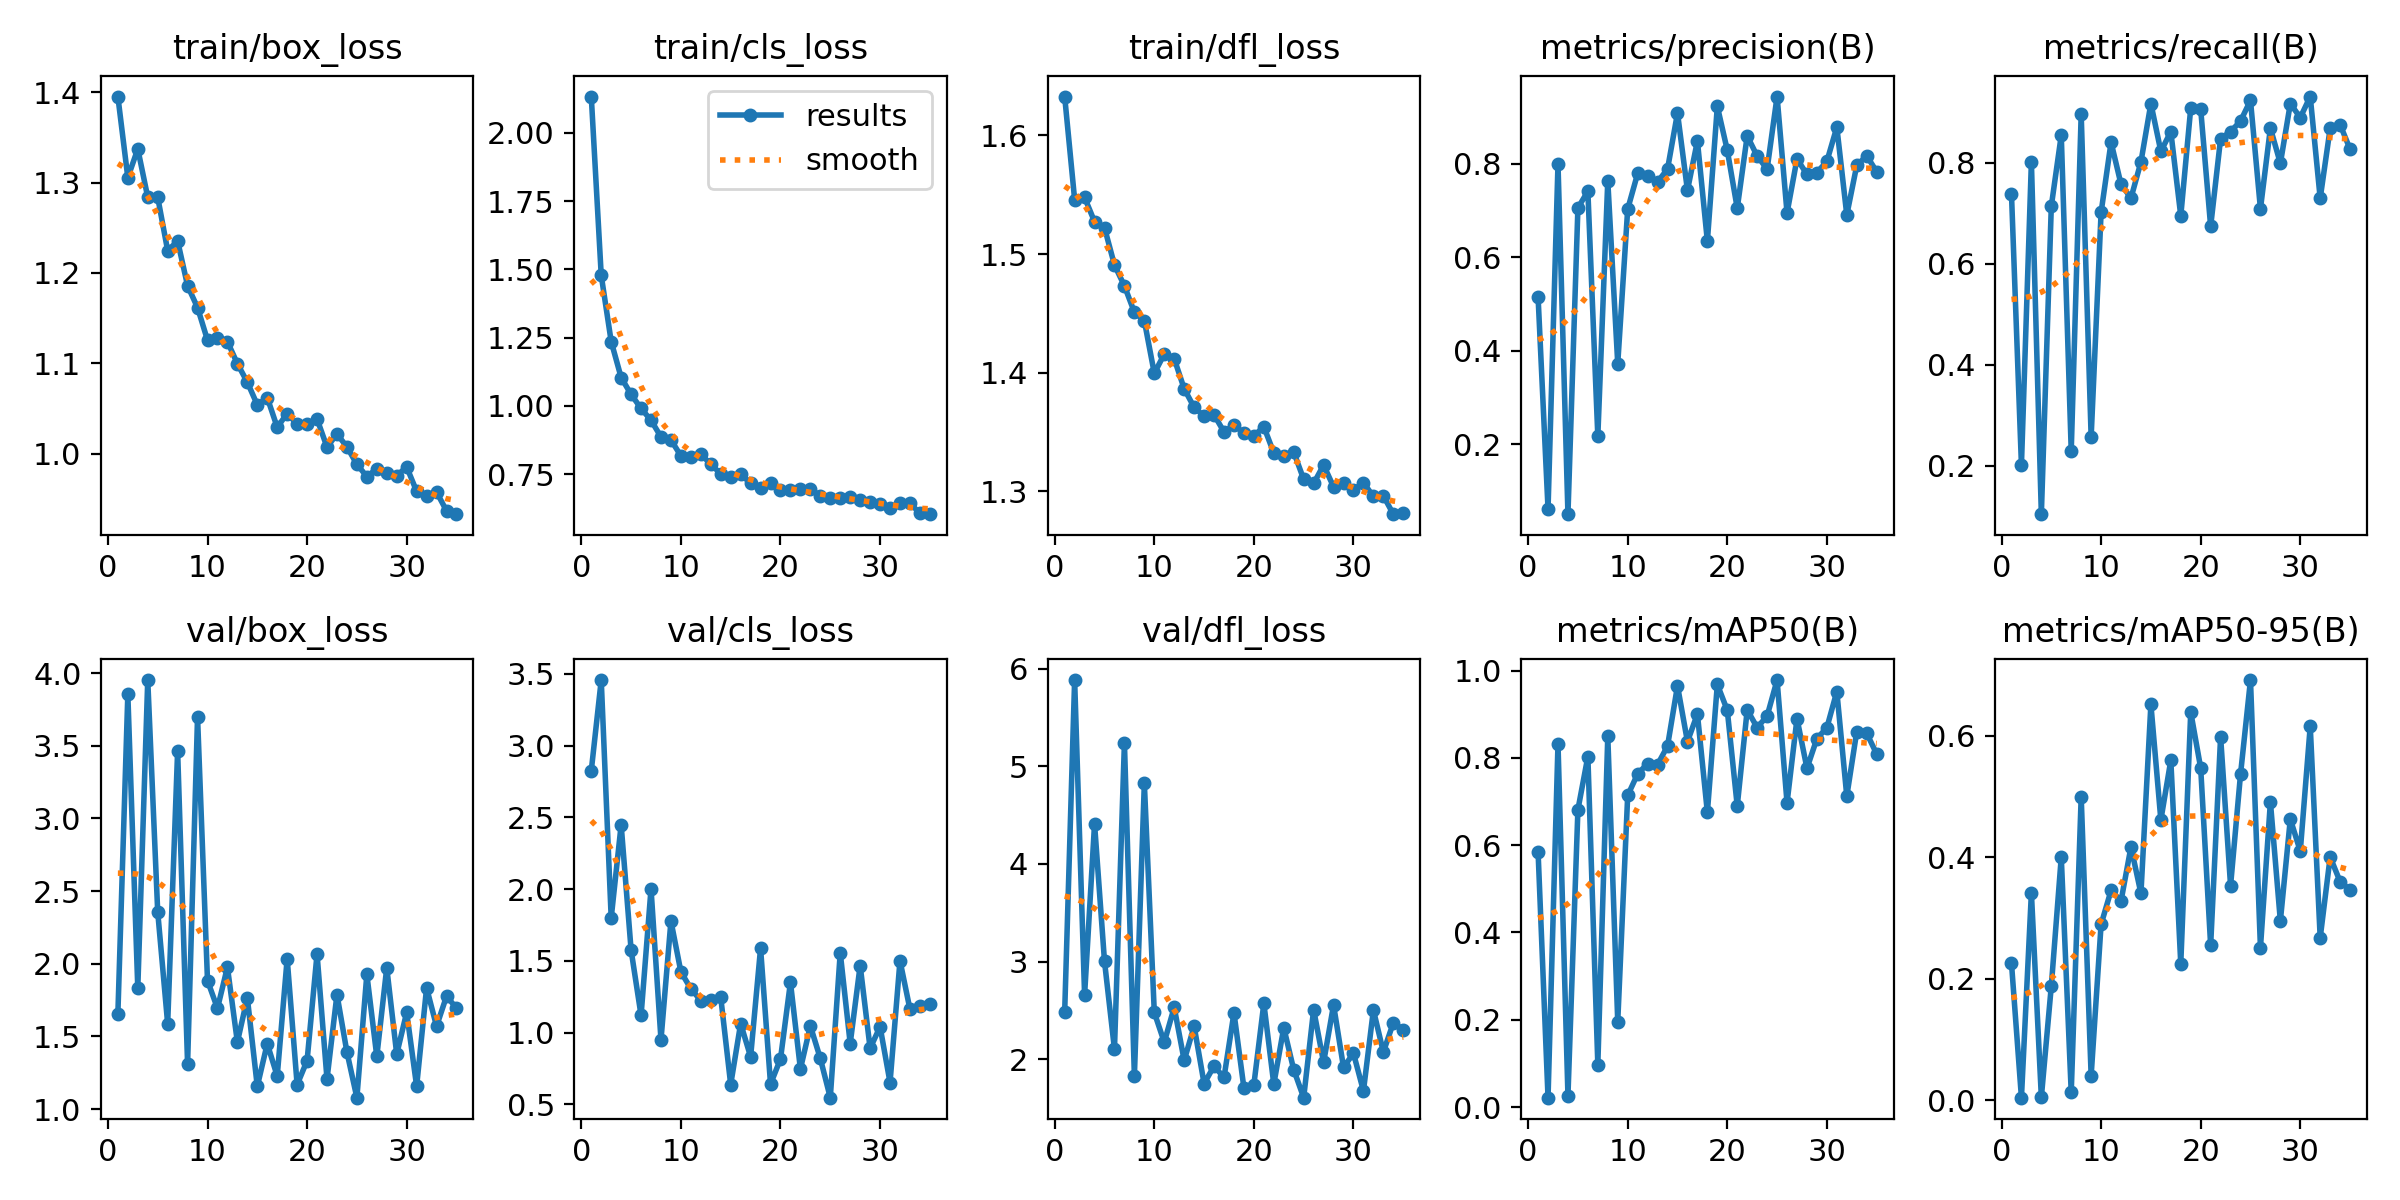

The file beside this chart, header and first rows:
epoch, time, train/box_loss, train/cls_loss, train/dfl_loss, metrics/precision(B), metrics/recall(B), metrics/mAP50(B), metrics/mAP50-95(B), val/box_loss, val/cls_loss, val/dfl_loss, lr/pg0, lr/pg1, lr/pg2
1, 590.9, 1.395, 2.133, 1.633, 0.5152, 0.7379, 0.5849, 0.226, 1.655, 2.825, 2.481, 0.0006597, 0.0006597, 0.0006597
2, 1174, 1.306, 1.478, 1.546, 0.06142, 0.2014, 0.02145, 0.00457, 3.855, 3.457, 5.884, 0.0013, 0.0013, 0.0013
3, 1748, 1.337, 1.236, 1.548, 0.7992, 0.8015, 0.8325, 0.3416, 1.832, 1.799, 2.656, 0.001914, 0.001914, 0.001914
4, 2221, 1.284, 1.104, 1.527, 0.05053, 0.1042, 0.02622, 0.00535, 3.952, 2.448, 4.411, 0.001881, 0.001881, 0.001881
5, 2607, 1.284, 1.042, 1.522, 0.705, 0.7136, 0.6814, 0.1883, 2.358, 1.575, 3.001, 0.001842, 0.001842, 0.001842
6, 2996, 1.225, 0.9908, 1.491, 0.7409, 0.8541, 0.8033, 0.4005, 1.587, 1.12, 2.102, 0.001802, 0.001802, 0.001802
7, 3423, 1.235, 0.9477, 1.473, 0.2171, 0.2292, 0.09741, 0.01324, 3.465, 2.002, 5.241, 0.001762, 0.001762, 0.001762
8, 3815, 1.186, 0.8865, 1.451, 0.763, 0.8958, 0.8495, 0.4997, 1.31, 0.9508, 1.825, 0.001723, 0.001723, 0.001723
9, 4209, 1.162, 0.8757, 1.444, 0.3723, 0.2569, 0.196, 0.04069, 3.699, 1.778, 4.827, 0.001683, 0.001683, 0.001683
10, 4610, 1.126, 0.8172, 1.399, 0.7027, 0.7014, 0.7142, 0.2898, 1.885, 1.424, 2.478, 0.001644, 0.001644, 0.001644
11, 5022, 1.127, 0.8129, 1.416, 0.7788, 0.8403, 0.7635, 0.3456, 1.693, 1.306, 2.173, 0.001604, 0.001604, 0.001604
12, 5418, 1.124, 0.8246, 1.412, 0.7737, 0.7569, 0.7871, 0.3281, 1.977, 1.224, 2.531, 0.001564, 0.001564, 0.001564
13, 5811, 1.1, 0.7857, 1.386, 0.761, 0.7297, 0.7849, 0.4173, 1.461, 1.228, 1.986, 0.001525, 0.001525, 0.001525
14, 6202, 1.079, 0.7522, 1.371, 0.7882, 0.8011, 0.8272, 0.3408, 1.766, 1.247, 2.337, 0.001485, 0.001485, 0.001485
15, 6595, 1.054, 0.7397, 1.363, 0.9081, 0.9167, 0.9654, 0.6518, 1.156, 0.6387, 1.749, 0.001446, 0.001446, 0.001446
16, 6988, 1.062, 0.7497, 1.365, 0.7427, 0.822, 0.8374, 0.4615, 1.451, 1.063, 1.928, 0.001406, 0.001406, 0.001406
17, 7382, 1.029, 0.7171, 1.35, 0.8483, 0.8611, 0.9009, 0.5598, 1.227, 0.8327, 1.812, 0.001366, 0.001366, 0.001366
18, 7775, 1.044, 0.6992, 1.356, 0.6341, 0.6944, 0.6752, 0.2249, 2.036, 1.589, 2.473, 0.001327, 0.001327, 0.001327
19, 8171, 1.033, 0.7192, 1.349, 0.9224, 0.9076, 0.9685, 0.6393, 1.168, 0.6419, 1.703, 0.001287, 0.001287, 0.001287
20, 8572, 1.032, 0.6931, 1.347, 0.8285, 0.9055, 0.9093, 0.547, 1.334, 0.8175, 1.739, 0.001248, 0.001248, 0.001248
21, 8966, 1.038, 0.6915, 1.354, 0.7044, 0.6736, 0.6898, 0.2551, 2.068, 1.351, 2.57, 0.001208, 0.001208, 0.001208
22, 9357, 1.007, 0.6948, 1.332, 0.8592, 0.8475, 0.9103, 0.5985, 1.207, 0.7474, 1.743, 0.001168, 0.001168, 0.001168
23, 9749, 1.022, 0.6964, 1.33, 0.816, 0.8611, 0.8697, 0.3534, 1.789, 1.047, 2.321, 0.001129, 0.001129, 0.001129
24, 10146, 1.008, 0.6709, 1.333, 0.7883, 0.8819, 0.8961, 0.5367, 1.392, 0.8209, 1.891, 0.001089, 0.001089, 0.001089
25, 10540, 0.9882, 0.6647, 1.31, 0.9432, 0.9231, 0.9786, 0.6918, 1.079, 0.5475, 1.605, 0.00105, 0.00105, 0.00105
26, 10933, 0.9746, 0.6616, 1.307, 0.6943, 0.7083, 0.6971, 0.2513, 1.927, 1.557, 2.507, 0.00101, 0.00101, 0.00101
27, 11327, 0.9832, 0.6673, 1.322, 0.8098, 0.8681, 0.8903, 0.4913, 1.363, 0.9245, 1.965, 0.0009704, 0.0009704, 0.0009704
28, 11735, 0.9781, 0.6545, 1.304, 0.777, 0.7983, 0.7764, 0.2955, 1.973, 1.468, 2.555, 0.0009308, 0.0009308, 0.0009308
29, 12129, 0.9756, 0.6483, 1.307, 0.7807, 0.9167, 0.8443, 0.463, 1.378, 0.8914, 1.916, 0.0008912, 0.0008912, 0.0008912
30, 12523, 0.9852, 0.6404, 1.301, 0.8047, 0.8889, 0.8694, 0.4103, 1.665, 1.042, 2.059, 0.0008516, 0.0008516, 0.0008516
31, 12917, 0.9582, 0.6266, 1.307, 0.8778, 0.9306, 0.9523, 0.6159, 1.157, 0.6532, 1.673, 0.000812, 0.000812, 0.000812
32, 13310, 0.9534, 0.6429, 1.296, 0.6901, 0.7292, 0.7123, 0.2677, 1.834, 1.502, 2.503, 0.0007724, 0.0007724, 0.0007724
33, 13703, 0.9574, 0.6439, 1.296, 0.7961, 0.8675, 0.8604, 0.4007, 1.57, 1.164, 2.072, 0.0007328, 0.0007328, 0.0007328
34, 14097, 0.9367, 0.6068, 1.281, 0.8166, 0.875, 0.8567, 0.36, 1.777, 1.187, 2.372, 0.0006932, 0.0006932, 0.0006932
35, 14491, 0.9329, 0.6037, 1.282, 0.7826, 0.8264, 0.809, 0.3468, 1.695, 1.201, 2.303, 0.0006536, 0.0006536, 0.0006536
